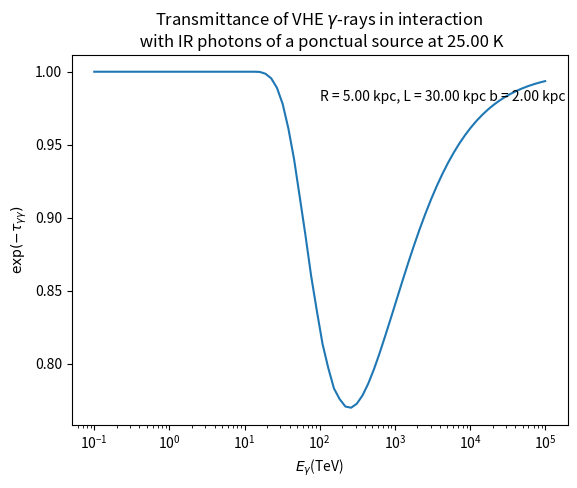

Write Python code to recreate this figure.
#Our coordinate are psi, azimutal angle from the direction of the gamma-photon and phi, polar angle around this axis.

#librairies
import matplotlib.pyplot as plt
import numpy as np
from math import *
from scipy.integrate import quad

def distance(zb, z, b): #distance between the gamma photon and the source IR

    return np.sqrt((zb - z)**2 + b**2)

"""
density of the photons is not isotropic and is : dn = u/(a*T^4) * Bnu/(c*h*nu)

Parameters:

u_in is the choosen energy density of the (ponctual) star in a position along the line of sight (keV/cm^3)
b is the impact parameter (cm)
z is the position along the line of sight (cm)
eps is the energy of the target-photon (keV)
T is the temperature of the source (K)
alpha is the right ascension (rad)
L is the distance between us and the source of gamma (cm)
R is the galactic radius of the source of gamma (cm)
Rs is the galactic radius of the sun (cm)
"""

def density_n(u_in, b, d, eps, T):

    def energy_density(u_in, b, d, T): #energy density of the source IR

        #Global energy
        c = 2.99792458e+10 #light speed in cm/s
        sb = 5.670367e-12/1.602e-16 #Stefan-Boltzmann constant (keV s^-1 cm^-2 K^-4)
        a = 4 * sb/c #radiation constant (keV cm^-3 K^-4)
        h = 6.6260755e-34/1.602e-16 #Planck's constant in keV*s

        def luminosity(u_in, b): #luminosity of the source IR

            c = 2.99792458e+10 #light speed in cm/s

            return u_in * c * 4 * np.pi * b**2

        Lum = luminosity(u_in, b)

        return Lum/(4 * np.pi * d**2 * c) * 1.0/(a * T**4)

    nu = eps/h

    def planck(nu, T):

        #Global constants
        k = 1.380658e-23/1.602e-16 #Boltzmann's constant in keV/K
        c = 2.99792458e+10 #light speed in cm/s

        return (2*h*(nu**3))/(c**2) * 1/(np.exp((h*nu)/(k*T)) - 1)

    Bnu = planck(nu, T)

    u = energy_density(u_in, b, d, T)

    return u * 4 * np.pi * Bnu/(h * c * eps)

#function to integrate a function in log-log scale
def integration_log(x, y):

    #Looking for a and b for y = a*x^b
    def calculate_ab(xi, xf, yi, yf):
        logxi = np.log(xi)
        logxf = np.log(xf)
        logyi = np.log(yi)
        logyf = np.log(yf)
        b = (logyf - logyi)/(logxf - logxi)
        loga = logyi - b*logxi
        a = np.exp(loga)
        a = np.nan_to_num(a)
        return a, b

    #Calculate deltaS from deltaS = int from xi to xf a*x^b
    def delta_S(xi, xf, yi, yf):
        [a, b] = calculate_ab(xi, xf, yi, yf)
        return a/(b+1)*(xf**(b+1) - xi**(b+1))

    #Calculate total integral from init to final a*x^b
    integral = 0
    deltaS = 0

    for i in range (1, len(x)):
        deltaS = delta_S(x[i-1], x[i], y[i-1], y[i])
        integral = integral + deltaS

    integral = np.nan_to_num(integral)

    return integral

#angle (rad) between the momenta of the two photons (gamma and IR) in the observer's frame
def angle(d, b, z, zb): #d, b, z and zb must be given in cm

    if z <zb:
        theta = np.pi - np.arcsin(b*1.0/d)

    else:
        theta = np.arcsin(b*1.0/d)

    return theta

"""
function for integration

Parameters:
u_in is the choosen energy density of the (ponctual) star in a position along the line of sight (keV/cm^3)
b is the impact parameter (cm)
d is the distance between the gamma-photon and the source IR (cm)
eps is the energy of the target-photon (keV)
T is the temperature of the source (K)
z is the position along the line of sight (cm)
E is the energy of the gamma-photon (keV)
"""

def f(u_in, b, d, eps, T, z, zb, E):

    mc2 = 510.9989461 #electron mass (keV)

    theta = angle(d, b, z, zb)

    epsc = np.sqrt(eps * E/2 * (1 - np.cos(theta)))/mc2 #it gives epsc in keV/mc2

    def cross_section(epsc): #sigma_int  = 1/2.0 * pi * r0**2 * sigma (equation 1 of Gould's article), we calculate sigma and not sigma_int

        def parameter_s(epsc):

            return epsc**2

        def parameter_beta(epsc):

            s = parameter_s(epsc)
            return np.sqrt(1 - 1/s)

        beta = parameter_beta(epsc)
        return (1 - beta**2) * ((3 - beta**4) * np.log((1 + beta)/(1 - beta)) - 2 * beta * (2 - beta**2))

        beta = parameter_beta(epsc)
        beta = np.nan_to_num(beta)

        return (1 - beta**2) * ((3 - beta**4) * np.log((1 + beta)/(1 - beta)) - 2 * beta * (2 - beta**2))

    dn = density_n(u_in, b, d, eps, T)
    sigma = cross_section(epsc)
    return dn * sigma * (1 - np.cos(theta))

#Global constants
r0 =  2.818e-13 #classical electron radius (cm)
k = 1.380658e-23/1.602e-16 #Boltzmann's constant in keV/K
h = 6.6260755e-34/1.602e-16 #Planck's constant in keV*s
c = 2.99792458e+10 #light speed in cm/s
mc2 = 510.9989461 #electron mass (keV)


#For the vector eps, E
number_bin_E = 80
number_bin_eps = 40.0

#Distance to the source
R = 5 *  3.085678e21#distance between the gamma-source and the IR source (cm)
L = 30 *  3.085678e21  #distance to the source (cm)

b = 2 * 3.085678e21 #impact parameter (cm)
z = np.linspace(0, L, 100) #position along the line of sight (cm)
zb = np.sqrt(R**2 - b**2) #position along the line of sight closely the source IR (cm)
d = distance(zb, z, b)

#Parameters
T = 25 #temperature of the CMB (K)
u_in = 1e-3 #energy density at the impact parameter (keV/cm^3)


#energy of the gamma-photon
Emin = 1e8 #we choose Emin = 10^-1 TeV (keV)
Emax = 1e14 #we choose Emax = 10^5 TeV (keV)
E = np.logspace(log10(Emin), log10(Emax), number_bin_E) # keV
E_tev = E*1e-9 #TeV

integral = np.zeros_like(E)

for i in range(len(E)):

    integral_eps = np.zeros_like(z)

    #energy of the target-photon
    epsmin = mc2**2/E[i]
    epsmax = 10*k*T

    #Because epsmin must be lower than epsmax
    if epsmin > epsmax:
        continue
    else:
        eps = np.logspace(log10(epsmin), log10(epsmax), int(log10(epsmax/epsmin)*number_bin_eps))
        #nu = h/eps

    for j in range(len(z)):

        integrand = f(u_in, b, d[j], eps, T, z[j], zb, E[i])
        integrand = np.nan_to_num(integrand)

        idx=(integrand > 0.0)

        #Because the function integral_log works only if there is more than two elements not zero
        if sum(idx) > 2:
            integral_eps[j] = integration_log(eps[idx], integrand[idx])

    #Because the function integral_log works only if there is more than two elements not zero
    idy=(integral_eps > 0.0)
    if sum(idy) > 2:
        integral[i] = integration_log(z[idy], integral_eps[idy])

tau =  1/2.0 * np.pi * r0**2 * integral

R_kpc = R/3.085678e21 #in kpc
L_kpc = L/3.085678e21 #in kpc
b_kpc = b/3.085678e21 #in kpc

plt.xscale('log')
plt.xlabel(r'$E_\gamma$' '(TeV)')
plt.ylabel(r'$\exp(-\tau_{\gamma \gamma})$')
plt.title(u'Transmittance of VHE 'r'$\gamma$' '-rays in interaction \n with IR photons of a ponctual source at %.2f K' %T)
plt.text(100, 0.98, 'R = %.2f kpc, L = %.2f kpc b = %.2f kpc' %(R_kpc, L_kpc, b_kpc))
plt.plot(E_tev, np.exp(-tau))
plt.show()
